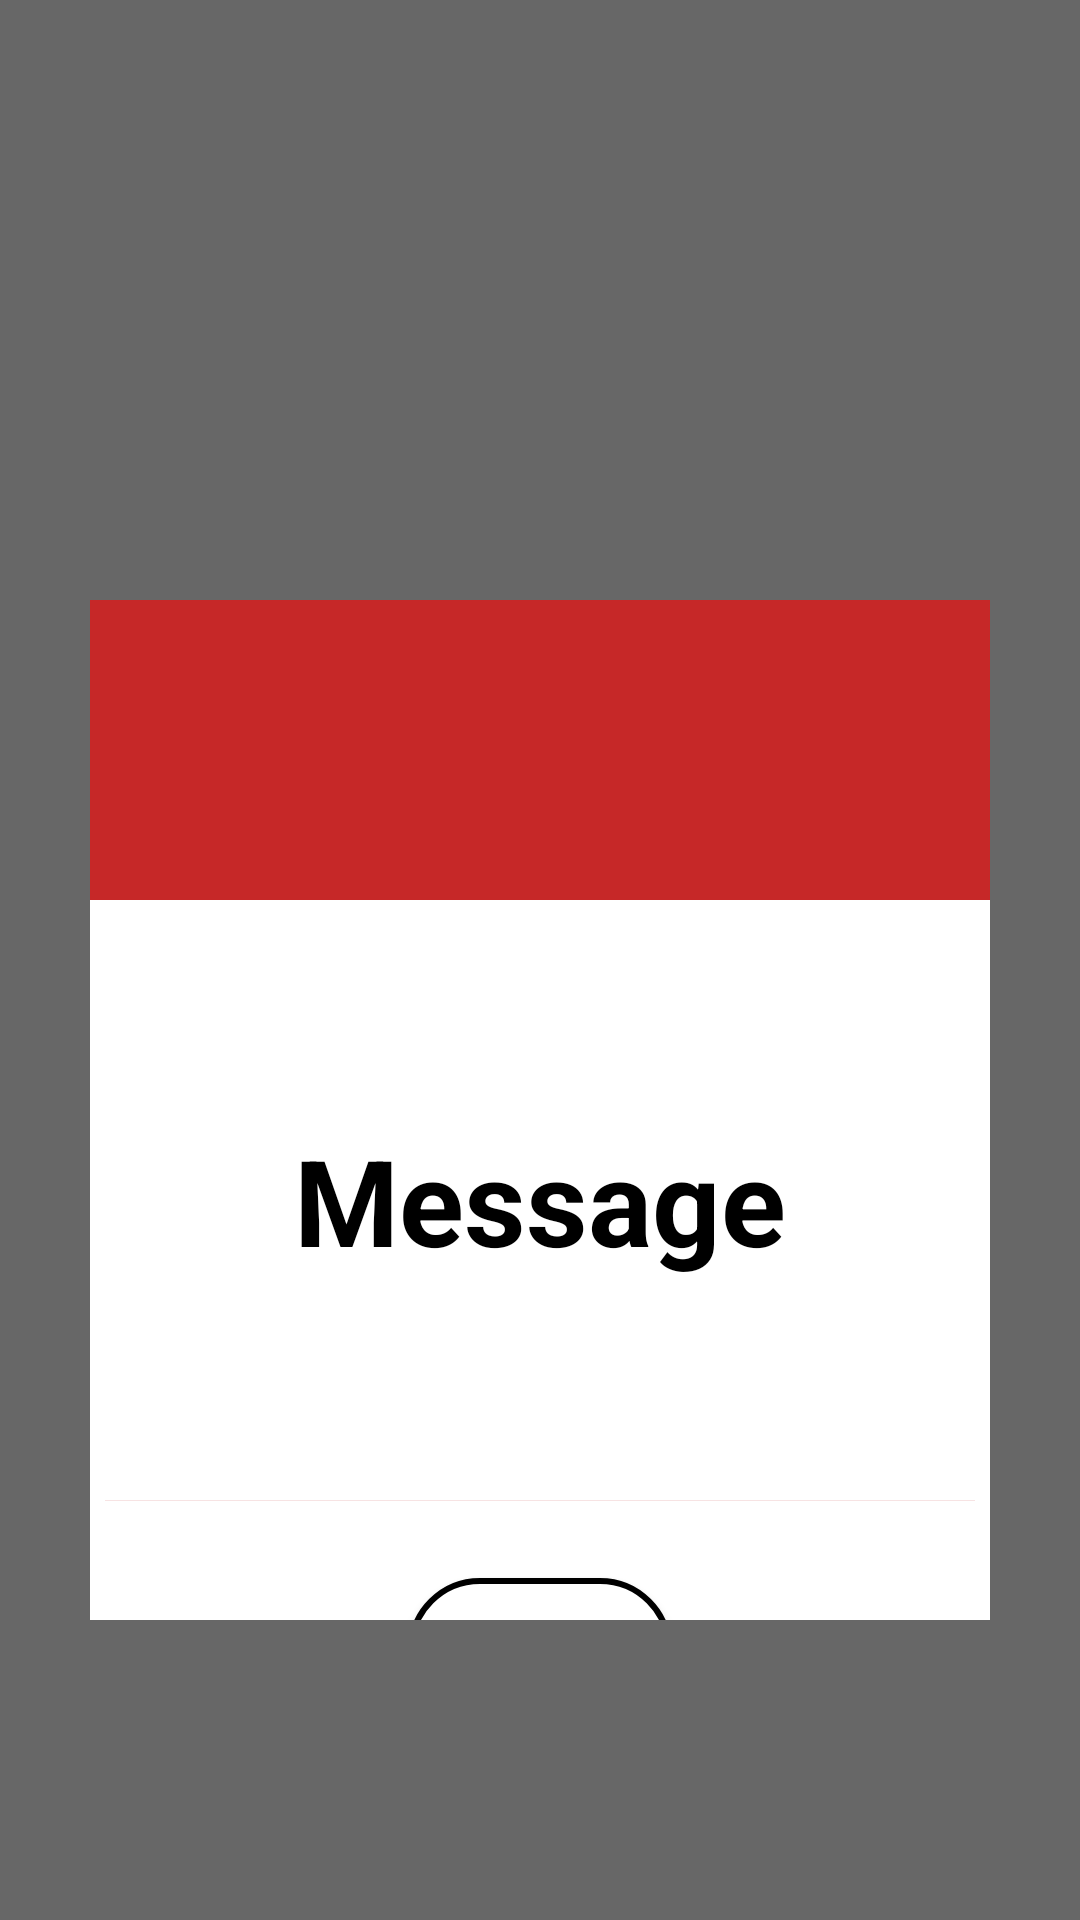

Reconstruct the res/layout file that produces this screen, plus the resources it refers to.
<!-- AndroidManifest.xml: application theme Theme.VersaGuardReader -->
<!-- res/layout/error_dialog.xml -->
<?xml version="1.0" encoding="utf-8"?>
<LinearLayout
    xmlns:android="http://schemas.android.com/apk/res/android"

    xmlns:app="http://schemas.android.com/apk/res-auto"
    android:layout_height="match_parent"
    android:orientation="vertical"
    android:layout_width="match_parent"
    android:paddingTop="200dp"
    android:paddingBottom="100dp"
    android:background="#96000000">

    <LinearLayout
        android:layout_width="match_parent"
        android:layout_height="wrap_content"
        android:background="@color/white"
        android:layout_marginLeft="30dp"
        android:layout_marginRight="30dp"
        android:orientation="vertical"

        >
        <androidx.constraintlayout.widget.ConstraintLayout
            android:layout_width="match_parent"
            android:layout_height="100dp"
            android:background="@color/red_warning">

            <ImageView
                android:layout_width="80dp"
                android:layout_height="80dp"
                android:layout_gravity="center"
                android:src="@drawable/x_button128px"
                app:layout_constraintBottom_toBottomOf="parent"
                app:layout_constraintEnd_toEndOf="parent"
                app:layout_constraintStart_toStartOf="parent"
                app:layout_constraintTop_toTopOf="parent">

            </ImageView>


        </androidx.constraintlayout.widget.ConstraintLayout>
        <TextView
            android:id="@+id/errorMsg"
            android:layout_width="match_parent"
            android:layout_height="200dp"
            android:text="Message"
            android:textStyle="bold"
            android:textColor="@color/black"
            android:textSize="40dp"
            android:gravity="center">

        </TextView>
        <androidx.constraintlayout.widget.ConstraintLayout
            android:layout_width="match_parent"
            android:layout_height="100dp">

            <com.google.android.material.progressindicator.LinearProgressIndicator
                android:id="@+id/progressBar"
                android:layout_width="match_parent"
                android:layout_height="wrap_content"
                android:layout_marginStart="5dp"
                android:layout_marginEnd="5dp"
                app:trackThickness="10dp"
                app:trackCornerRadius="5dp"
                app:showAnimationBehavior="inward"
                android:indeterminate="false"
                app:indicatorColor="@color/red_warning"
                app:layout_constraintEnd_toEndOf="parent"
                app:layout_constraintStart_toStartOf="parent"
                app:layout_constraintTop_toTopOf="parent"
                >

            </com.google.android.material.progressindicator.LinearProgressIndicator>

            <Button
                android:id="@+id/okBtn"
                android:layout_width="wrap_content"
                android:layout_height="wrap_content"
                android:text="Ok"
                android:textSize="25sp"
                android:textStyle="bold"
                android:background="@drawable/ok_btn"
                android:elevation="40dp"
                app:layout_constraintBottom_toBottomOf="parent"
                app:layout_constraintEnd_toEndOf="parent"
                app:layout_constraintStart_toStartOf="parent"
                app:layout_constraintTop_toTopOf="@+id/progressBar">

            </Button>

        </androidx.constraintlayout.widget.ConstraintLayout>




    </LinearLayout>

</LinearLayout>
<!-- resources referenced by this layout -->
<resources>
  <color name="black">#FF000000</color>
  <color name="red_warning">#c62828</color>
  <color name="white">#FFFFFFFF</color>
  <!-- drawable ok_btn (drawable) -->
  <?xml version="1.0" encoding="utf-8"?>
  <shape xmlns:android="http://schemas.android.com/apk/res/android"
      android:shape="rectangle"
  
      >
      <solid android:color="@color/white" />
      <corners android:radius="100dp" />
      <size
          android:width="50dp"
          android:height="20dp"></size>
  
      <stroke
          android:width="2dp"
          android:color="@color/black"
          ></stroke>
  </shape>
  <style name="Theme.VersaGuardReader" parent="Theme.AppCompat.Light.DarkActionBar">
          
          <item name="colorPrimary">#6200EE</item>
          
          <item name="colorPrimaryVariant">@color/purple_700</item>
          <item name="colorOnPrimary">@color/white</item>
          
          <item name="colorSecondary">@color/teal_200</item>
          <item name="colorSecondaryVariant">@color/teal_700</item>
          <item name="colorOnSecondary">@color/black</item>
          
          <item name="android:statusBarColor" tools:targetApi="l">?attr/colorPrimaryVariant</item>
          
      </style>
  <color name="purple_700">#FF3700B3</color>
  <color name="teal_200">#FF03DAC5</color>
  <color name="teal_700">#FF018786</color>
</resources>
